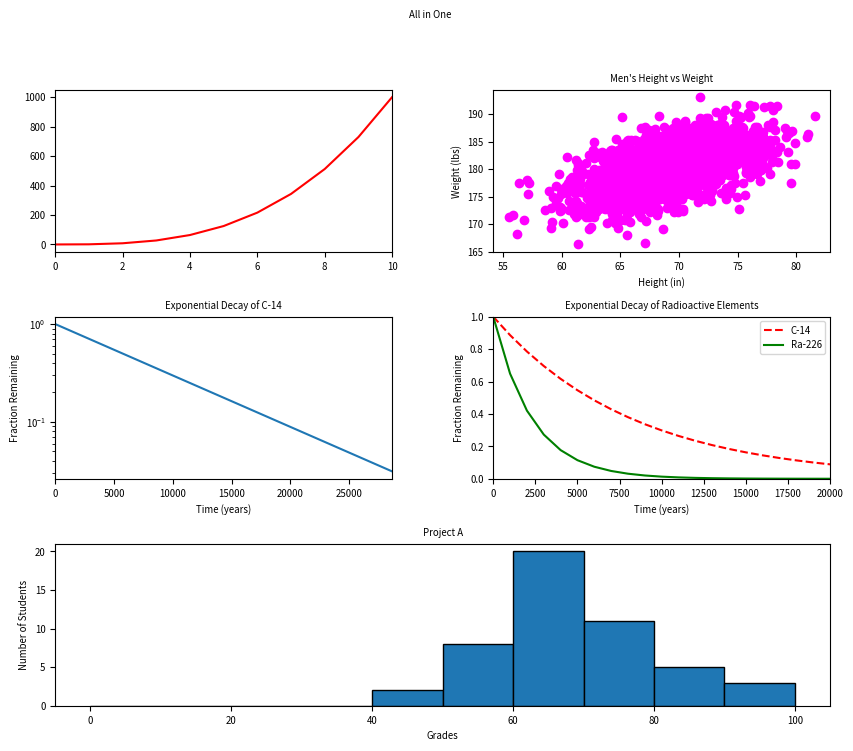

This chart was generated by the following Python code:
#!/usr/bin/env python3
"""
Module that plots all 5 previous graphs in one figure.
Combines line, scatter, exponential decay, two element decay, and frequency plots.
"""
import numpy as np
import matplotlib.pyplot as plt

y0 = np.arange(0, 11) ** 3

mean = [69, 0]
cov = [[15, 8], [8, 15]]
np.random.seed(5)
x1, y1 = np.random.multivariate_normal(mean, cov, 2000).T
y1 += 180

x2 = np.arange(0, 28651, 5730)
r2 = np.log(0.5)
t2 = 5730
y2 = np.exp((r2 / t2) * x2)

x3 = np.arange(0, 21000, 1000)
r3 = np.log(0.5)
t31 = 5730
t32 = 1600
y31 = np.exp((r3 / t31) * x3)
y32 = np.exp((r3 / t32) * x3)

np.random.seed(5)
student_grades = np.random.normal(68, 15, 50)

# Create figure with GridSpec for custom layout
fig = plt.figure(figsize=(10, 8))
fig.suptitle('All in One', fontsize='x-small')
gs = fig.add_gridspec(3, 2, hspace=0.4, wspace=0.3)

# Plot 0: Line plot
ax0 = fig.add_subplot(gs[0, 0])
ax0.plot(y0, color='red')
ax0.set_xlim(0, 10)
ax0.tick_params(labelsize='x-small')

# Plot 1: Scatter plot
ax1 = fig.add_subplot(gs[0, 1])
ax1.scatter(x1, y1, color='magenta')
ax1.set_xlabel('Height (in)', fontsize='x-small')
ax1.set_ylabel('Weight (lbs)', fontsize='x-small')
ax1.set_title("Men's Height vs Weight", fontsize='x-small')
ax1.tick_params(labelsize='x-small')

# Plot 2: Exponential decay with log scale
ax2 = fig.add_subplot(gs[1, 0])
ax2.plot(x2, y2)
ax2.set_xlabel('Time (years)', fontsize='x-small')
ax2.set_ylabel('Fraction Remaining', fontsize='x-small')
ax2.set_title('Exponential Decay of C-14', fontsize='x-small')
ax2.set_yscale('log')
ax2.set_xlim(0, 28650)
ax2.tick_params(labelsize='x-small')

# Plot 3: Two exponential decays
ax3 = fig.add_subplot(gs[1, 1])
ax3.plot(x3, y31, '--r', label='C-14')
ax3.plot(x3, y32, '-g', label='Ra-226')
ax3.set_xlabel('Time (years)', fontsize='x-small')
ax3.set_ylabel('Fraction Remaining', fontsize='x-small')
ax3.set_title('Exponential Decay of Radioactive Elements', fontsize='x-small')
ax3.set_xlim(0, 20000)
ax3.set_ylim(0, 1)
ax3.legend(loc='upper right', fontsize='x-small')
ax3.tick_params(labelsize='x-small')

# Plot 4: Histogram (spans 2 columns)
ax4 = fig.add_subplot(gs[2, :])
ax4.hist(student_grades, bins=range(0, 101, 10), edgecolor='black')
ax4.set_xlabel('Grades', fontsize='x-small')
ax4.set_ylabel('Number of Students', fontsize='x-small')
ax4.set_title('Project A', fontsize='x-small')
ax4.tick_params(labelsize='x-small')

plt.show()
